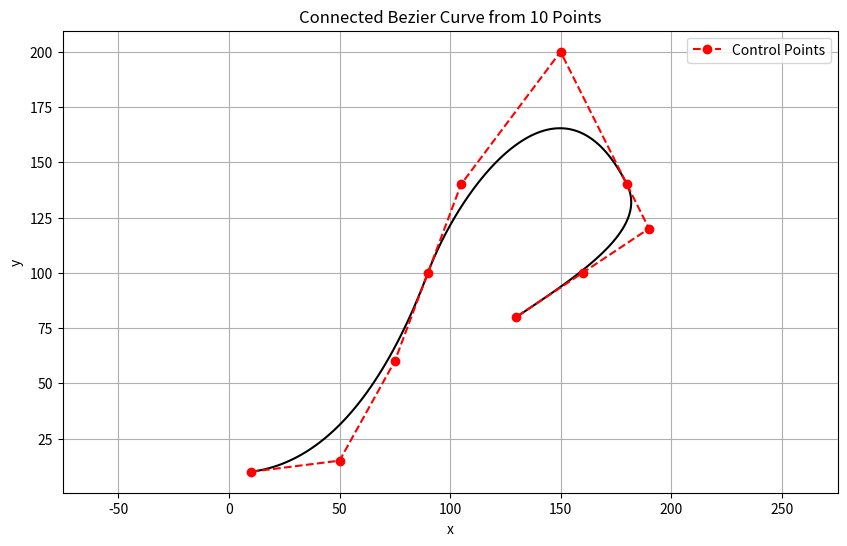

Reproduce this figure in Python.
import numpy as np
import matplotlib.pyplot as plt


def bezier_curve(ctrl_x, ctrl_y, m1, m2, u_vals):
    M = m1 @ m2
    coeff_x = M @ ctrl_x.T
    coeff_y = M @ ctrl_y.T

    curve_x = np.polyval(coeff_x, u_vals)
    curve_y = np.polyval(coeff_y, u_vals)
    print(f'coeff_x: {coeff_x}, coeff_y: {coeff_y}')
    return curve_x, curve_y


x = np.array([10, 50, 75, 90, 105, 150, 180, 190, 160, 130])
y = np.array([10, 15, 60, 100, 140, 200, 140, 120, 100, 80])

m1 = np.array([
    [2, -2, 1, 1],
    [-3, 3, -2, -1],
    [0, 0, 1, 0],
    [1, 0, 0, 0]
])
m2 = np.array([
    [1, 0, 0, 0],
    [0, 0, 0, 1],
    [-3, 3, 0, 0],
    [0, 0, -3, 3]
])


plt.figure(figsize=(10, 6))
u_vals = np.linspace(0, 1, 100) # 100 points for each segment

idx = 0
while idx + 3 < len(x):
    ctrl_x = x[idx:idx+4]
    ctrl_y = y[idx:idx+4]
    
    bx, by = bezier_curve(ctrl_x, ctrl_y, m1, m2, u_vals)
    plt.plot(bx, by, 'black')
    
    idx += 3

plt.plot(x, y, 'ro--', label='Control Points')

plt.title('Connected Bezier Curve from 10 Points')
plt.xlabel('x')
plt.ylabel('y')
plt.legend()
plt.grid(True)
plt.axis('equal')
plt.show()
